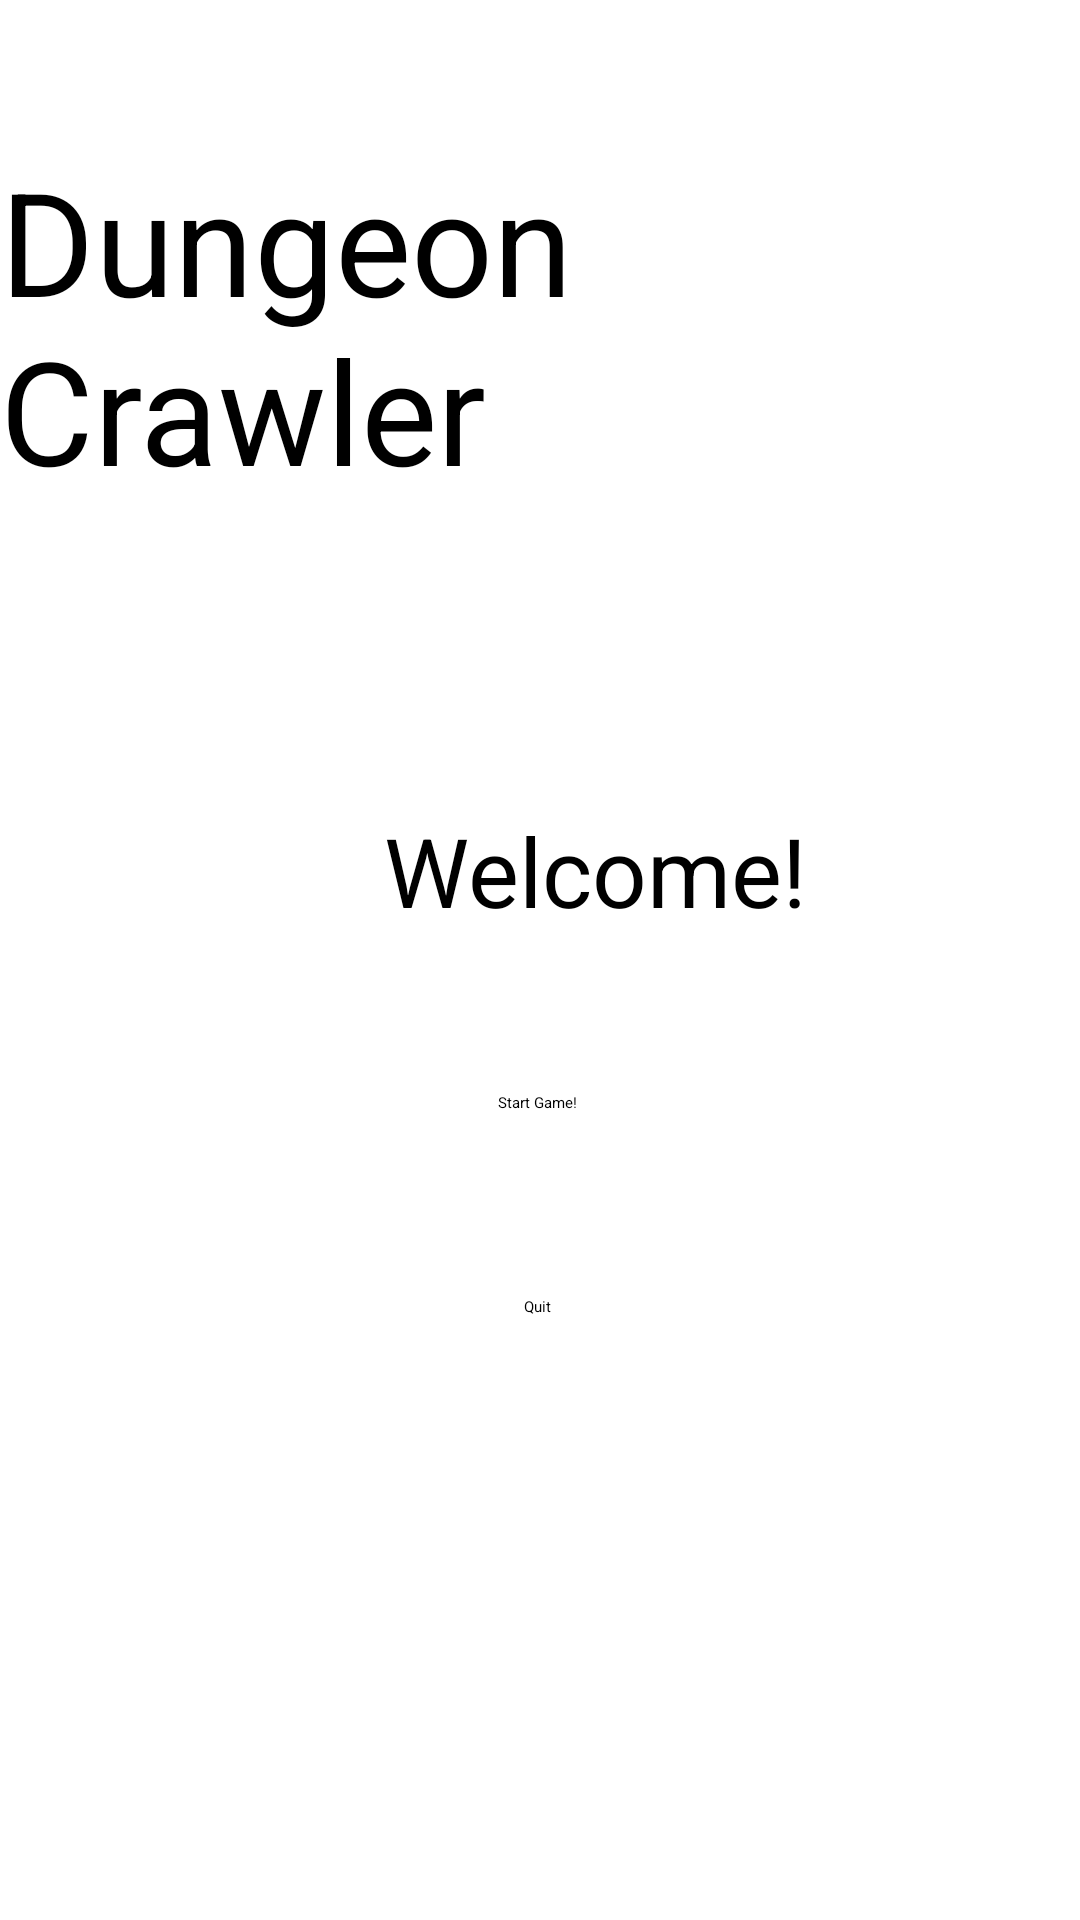

This screen was rendered from an Android layout file. Write that file and the resources it references.
<!-- AndroidManifest.xml: application theme Theme.S0 -->
<!-- res/layout/welcome_main.xml -->
<?xml version="1.0" encoding="utf-8"?>
<androidx.constraintlayout.widget.ConstraintLayout xmlns:android="http://schemas.android.com/apk/res/android"
    xmlns:app="http://schemas.android.com/apk/res-auto"
    xmlns:tools="http://schemas.android.com/tools"
    android:layout_width="match_parent"
    android:layout_height="match_parent"
    tools:context=".viewmodels.WelcomeScreen"
    android:launchMode="singleTask">

    <TextView
        android:id="@+id/titleText"
        android:layout_width="wrap_content"
        android:layout_height="wrap_content"
        android:layout_marginTop="48dp"
        android:text="@string/dungeon_crawler"
        android:textSize="48sp"
        app:layout_constraintEnd_toEndOf="parent"
        app:layout_constraintStart_toStartOf="parent"
        app:layout_constraintTop_toTopOf="parent" />

    <TextView
        android:id="@+id/topPanel"
        android:layout_width="155dp"
        android:layout_height="45dp"
        android:layout_marginStart="128dp"
        android:layout_marginTop="100dp"
        android:text="@string/welcome"
        android:textSize="32sp"
        app:layout_constraintStart_toStartOf="parent"
        app:layout_constraintTop_toBottomOf="@+id/titleText" />

    <Button
        android:id="@+id/startButton"
        android:layout_width="wrap_content"
        android:layout_height="wrap_content"
        android:layout_marginTop="364dp"
        android:text="@string/start_game"
        app:layout_constraintEnd_toEndOf="parent"
        app:layout_constraintHorizontal_bias="0.498"
        app:layout_constraintStart_toStartOf="parent"
        app:layout_constraintTop_toTopOf="parent" />

    <Button
        android:id="@+id/exitButton"
        android:layout_width="wrap_content"
        android:layout_height="wrap_content"
        android:layout_marginTop="432dp"
        android:text="Quit"
        app:layout_constraintEnd_toEndOf="parent"
        app:layout_constraintHorizontal_bias="0.498"
        app:layout_constraintStart_toStartOf="parent"
        app:layout_constraintTop_toTopOf="parent" />

</androidx.constraintlayout.widget.ConstraintLayout>
<!-- resources referenced by this layout -->
<resources>
  <string name="dungeon_crawler">Dungeon Crawler</string>
  <string name="start_game">Start Game!</string>
  <string name="welcome">Welcome!</string>
</resources>
